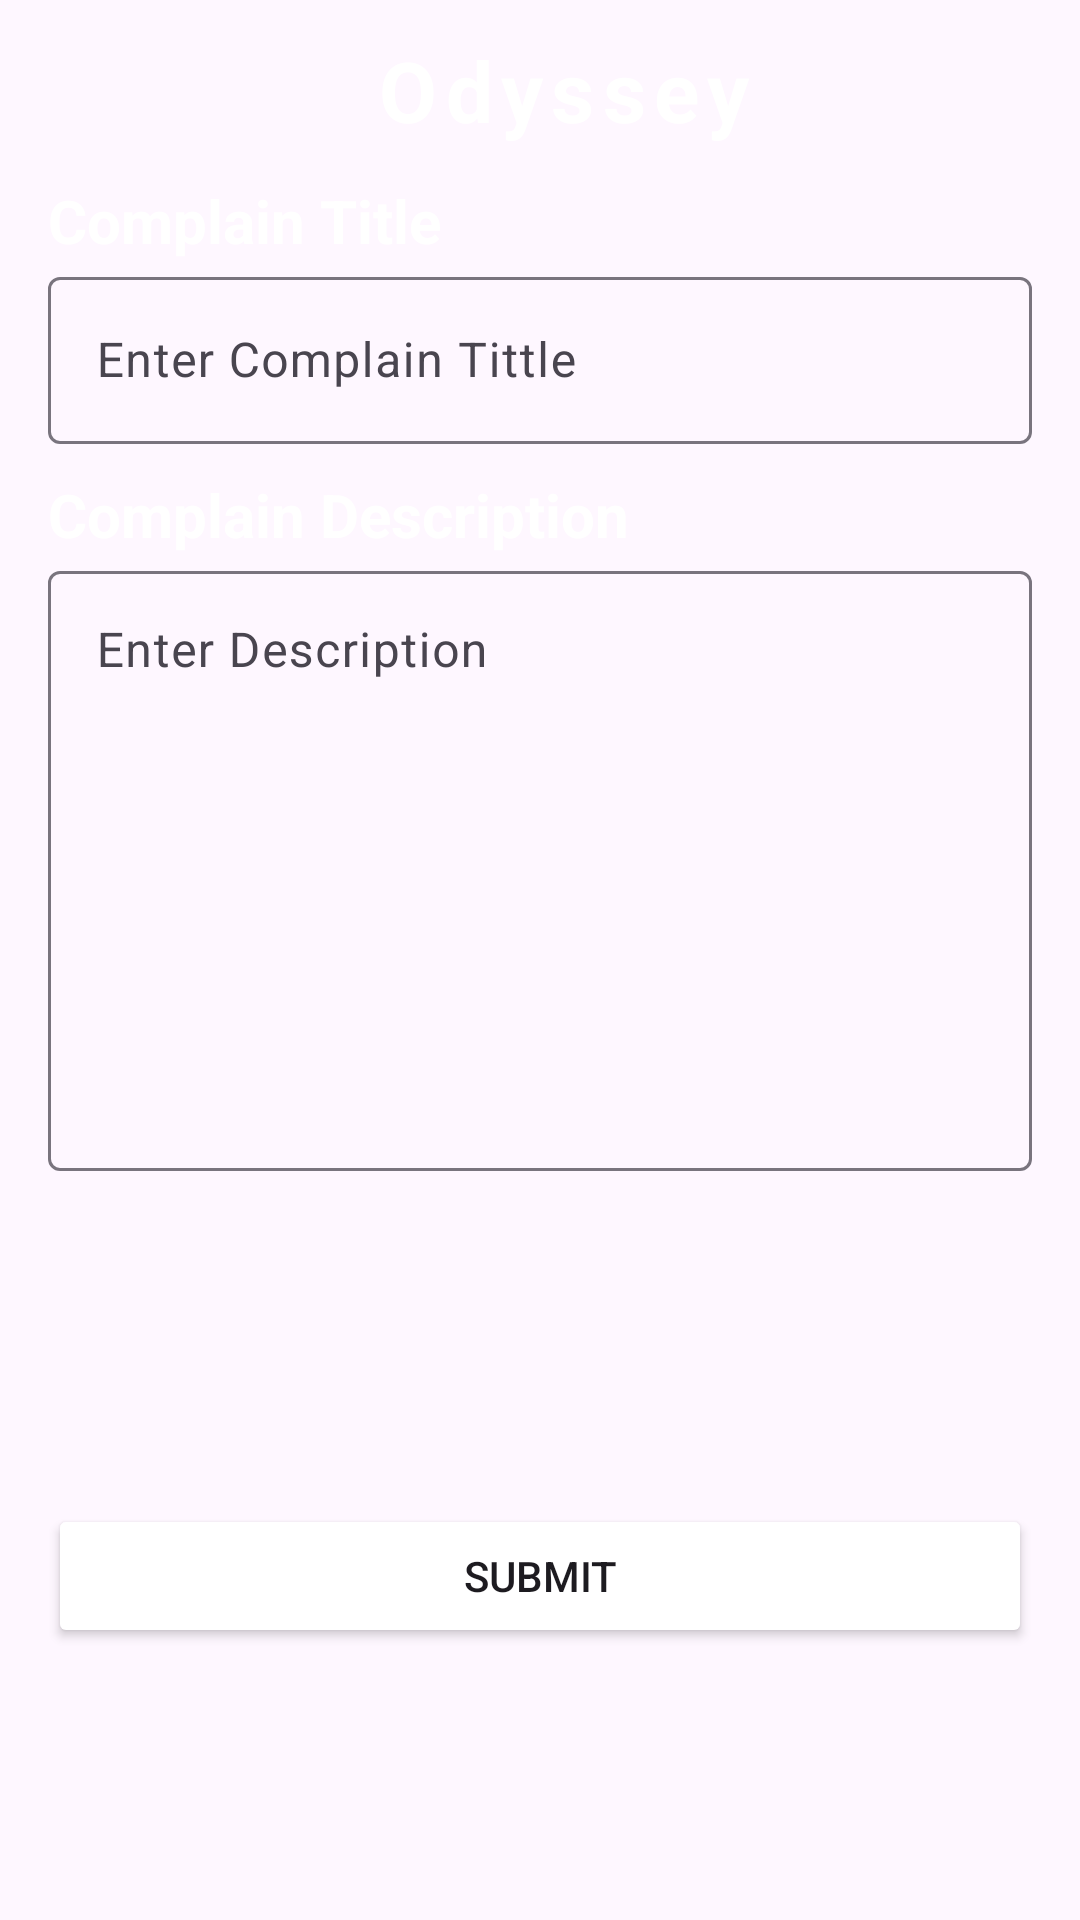

This screen was rendered from an Android layout file. Write that file and the resources it references.
<!-- AndroidManifest.xml: activity theme Theme.Odyssey -->
<!-- res/layout/activity_make_complain.xml -->
<?xml version="1.0" encoding="utf-8"?>
<androidx.constraintlayout.widget.ConstraintLayout xmlns:android="http://schemas.android.com/apk/res/android"
    xmlns:app="http://schemas.android.com/apk/res-auto"
    xmlns:tools="http://schemas.android.com/tools"
    android:layout_width="match_parent"
    android:layout_height="wrap_content"
    android:orientation="vertical"
    android:paddingStart="16dp"
    android:paddingEnd="16dp"
    tools:context=".MakeComplainActivity">

    <androidx.appcompat.widget.Toolbar
        android:id="@+id/toolbar"
        android:layout_width="0dp"
        android:layout_height="60dp"
        android:theme="@style/ThemeOverlay.AppCompat.Dark.ActionBar"
        app:layout_constraintEnd_toEndOf="parent"
        app:layout_constraintStart_toStartOf="parent"
        app:layout_constraintTop_toTopOf="parent"
        app:popupTheme="@style/ThemeOverlay.AppCompat.Light">

        <TextView
            android:id="@+id/toolbar_title"
            android:layout_width="match_parent"
            android:layout_height="wrap_content"
            android:gravity="center"
            android:letterSpacing="0.1"
            android:text="Odyssey"
            android:textColor="@android:color/white"
            android:textSize="28sp"
            android:textStyle="bold" />

    </androidx.appcompat.widget.Toolbar>

    <TextView
        android:id="@+id/textView5"
        android:layout_width="0dp"
        android:layout_height="wrap_content"
        android:text="Complain Title"
        android:textColor="@color/white"
        android:textSize="20dp"
        android:textStyle="bold"
        app:layout_constraintEnd_toEndOf="parent"
        app:layout_constraintStart_toStartOf="parent"
        app:layout_constraintTop_toBottomOf="@+id/toolbar" />

    <com.google.android.material.textfield.TextInputLayout
        android:id="@+id/get_title"
        android:layout_width="0dp"
        android:layout_height="wrap_content"
        app:layout_constraintEnd_toEndOf="parent"
        app:layout_constraintStart_toStartOf="parent"
        app:layout_constraintTop_toBottomOf="@+id/textView5">

        <com.google.android.material.textfield.TextInputEditText
            android:layout_width="match_parent"
            android:layout_height="wrap_content"
            android:hint="Enter Complain Tittle" />
    </com.google.android.material.textfield.TextInputLayout>


    <TextView
        android:id="@+id/textView6"
        android:layout_width="0dp"
        android:layout_height="wrap_content"
        android:text="Complain Description"
        android:textColor="@color/white"
        android:textSize="20dp"
        android:layout_marginTop="10sp"
        android:textStyle="bold"
        app:layout_constraintEnd_toEndOf="parent"
        app:layout_constraintStart_toStartOf="parent"
        app:layout_constraintTop_toBottomOf="@+id/get_title" />

    <com.google.android.material.textfield.TextInputLayout
        android:id="@+id/get_description"
        android:layout_width="0dp"
        android:layout_height="wrap_content"
        app:layout_constraintEnd_toEndOf="parent"
        app:layout_constraintStart_toStartOf="parent"
        app:layout_constraintTop_toBottomOf="@+id/textView6">

        <com.google.android.material.textfield.TextInputEditText
            android:layout_width="match_parent"
            android:layout_height="200dp"
            android:gravity="start|top"
            android:hint="Enter Description"
            android:inputType="textMultiLine"
            android:maxLines="5"
            android:scrollHorizontally="false" />
    </com.google.android.material.textfield.TextInputLayout>


    <Button
        android:id="@+id/submit_button"
        android:layout_width="match_parent"
        android:layout_height="wrap_content"
        android:backgroundTint="@color/aqua_green"
        android:layout_marginTop="20dp"
        android:text="Submit"
        app:cornerRadius="5sp"
        app:layout_constraintBottom_toBottomOf="parent"
        app:layout_constraintStart_toStartOf="parent"
        app:layout_constraintTop_toBottomOf="@+id/get_description" />

</androidx.constraintlayout.widget.ConstraintLayout>
<!-- resources referenced by this layout -->
<resources>
  <style name="Theme.Odyssey" parent="Base.Theme.Odyssey" />
  <style name="Base.Theme.Odyssey" parent="Theme.Material3.DayNight.NoActionBar">
          
          
      </style>
  <!-- not gathered from this repository: default colours our renderer supplied (Android Studio template values) -->
  <color name="white">#FFFFFFFF</color>
</resources>
